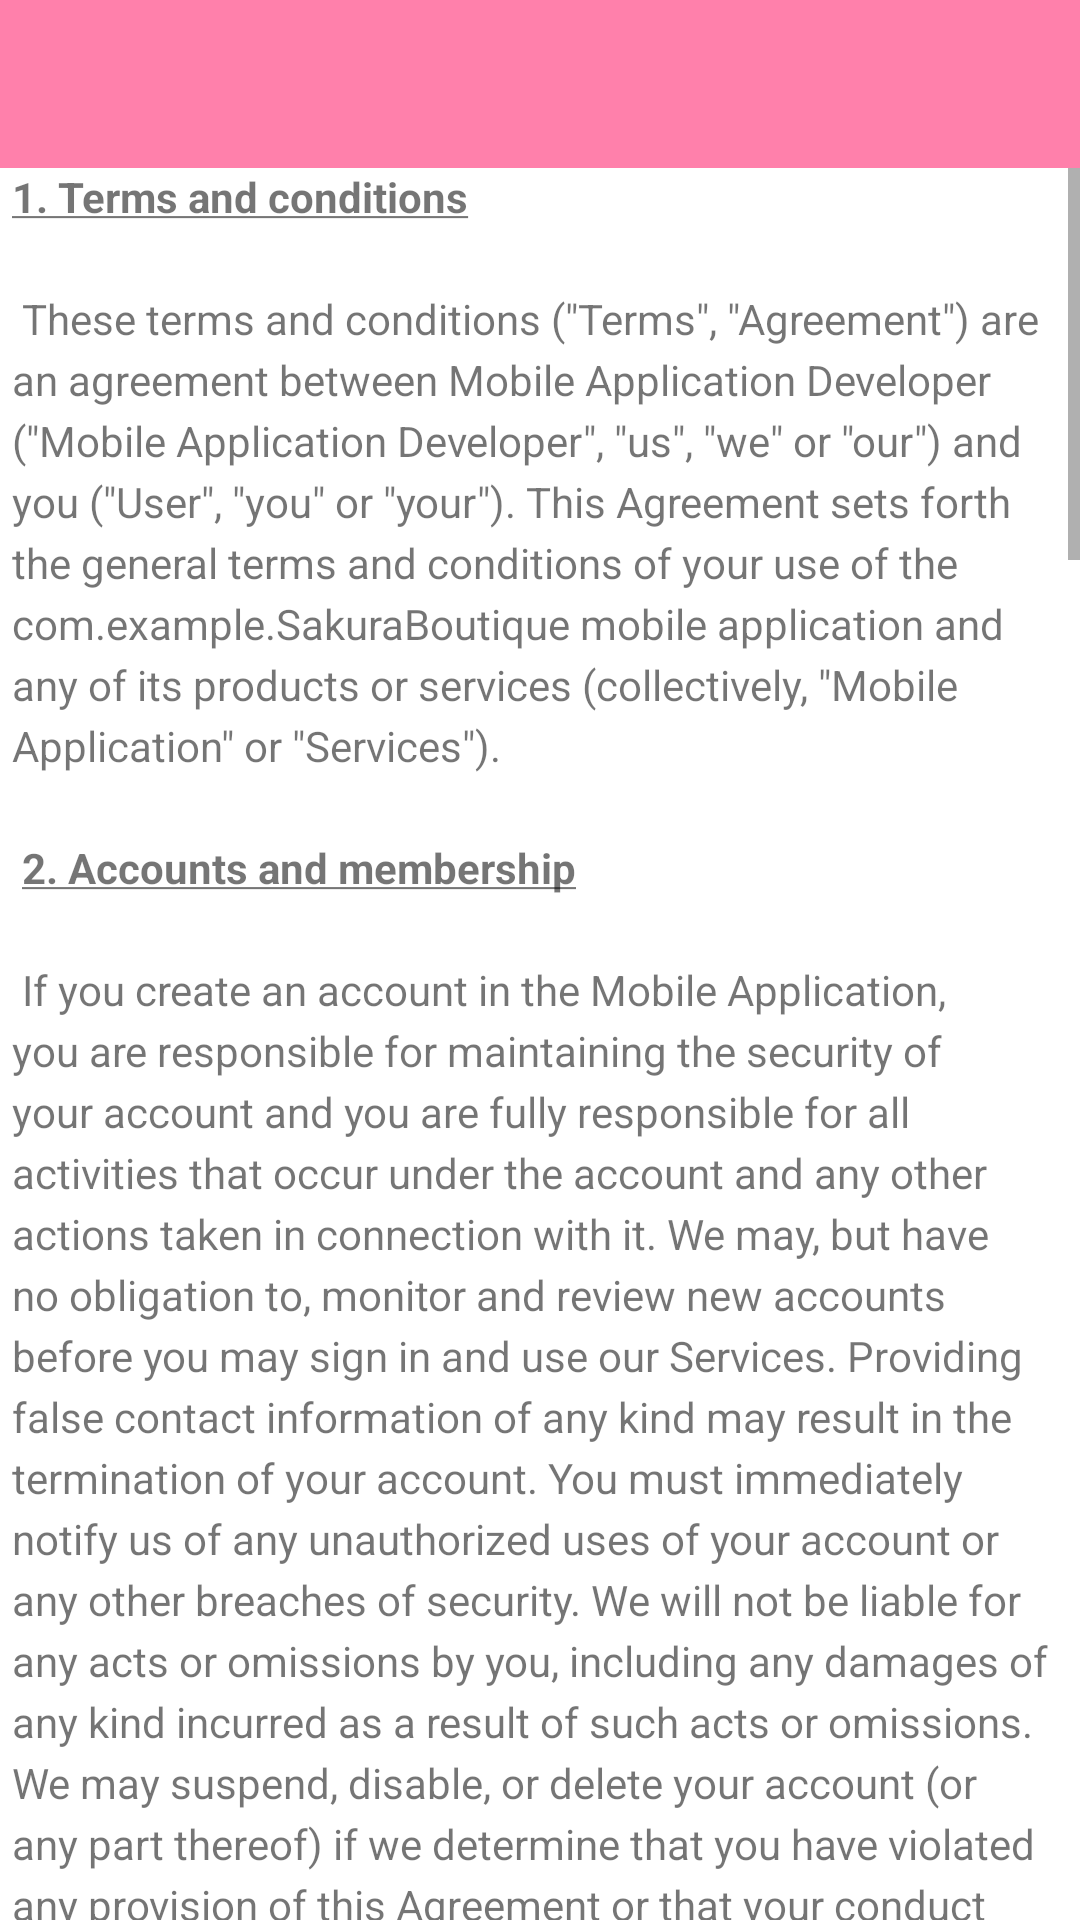

The Android layout XML behind this screen, and the referenced resources:
<!-- AndroidManifest.xml: application theme AppTheme -->
<!-- res/layout/activity_privacy_policy.xml -->
<?xml version="1.0" encoding="utf-8"?>
<androidx.constraintlayout.widget.ConstraintLayout xmlns:android="http://schemas.android.com/apk/res/android"
    xmlns:app="http://schemas.android.com/apk/res-auto"
    xmlns:tools="http://schemas.android.com/tools"
    android:layout_width="match_parent"
    android:layout_height="match_parent"
    tools:context=".UI.PrivacyPolicy">
    <include
        android:id="@+id/tbInclude"
        layout="@layout/toolbar"
        android:layout_width="match_parent"
        android:layout_height="?attr/actionBarSize"
        app:layout_constraintEnd_toEndOf="parent"
        app:layout_constraintStart_toStartOf="parent"
        app:layout_constraintTop_toTopOf="parent" />

    <ScrollView
        android:layout_width="match_parent"
        android:layout_height="0dp"
        app:layout_constraintBottom_toBottomOf="parent"
        app:layout_constraintEnd_toEndOf="parent"
        app:layout_constraintHorizontal_bias="0.0"
        app:layout_constraintStart_toStartOf="parent"
        app:layout_constraintTop_toBottomOf="@+id/tbInclude">
<androidx.constraintlayout.widget.ConstraintLayout
    android:layout_width="match_parent"
    android:layout_height="match_parent"
    app:layout_constraintStart_toStartOf="parent"
    app:layout_constraintEnd_toEndOf="parent"
    app:layout_constraintTop_toTopOf="parent"
    app:layout_constraintBottom_toBottomOf="parent"
    xmlns:android="http://schemas.android.com/apk/res/android"
    xmlns:app="http://schemas.android.com/apk/res-auto">


            <TextView
                android:layout_width="match_parent"
                android:layout_height="match_parent"
                app:layout_constraintEnd_toEndOf="parent"
                app:layout_constraintTop_toTopOf="parent"
                android:text="@string/tvpolicy"
                android:layout_marginLeft="4dp"
                android:layout_marginRight="4dp"
                android:lineSpacingExtra="4dp"
android:layout_marginBottom="8dp"
                app:layout_constraintBottom_toBottomOf="parent"
                app:layout_constraintStart_toStartOf="parent" />

        </androidx.constraintlayout.widget.ConstraintLayout>
    </ScrollView>
</androidx.constraintlayout.widget.ConstraintLayout>
<!-- res/layout/toolbar.xml (included above) -->
<?xml version="1.0" encoding="utf-8"?>
<androidx.constraintlayout.widget.ConstraintLayout xmlns:android="http://schemas.android.com/apk/res/android"
    xmlns:app="http://schemas.android.com/apk/res-auto"
    android:orientation="vertical" android:layout_width="match_parent"
    android:layout_height="match_parent">

    <androidx.appcompat.widget.Toolbar
        android:id="@+id/tbToolbar"
        android:layout_width="match_parent"

        android:layout_height="wrap_content"
        android:background="?attr/colorPrimary"
        android:minHeight="?attr/actionBarSize"
        android:theme="?attr/actionBarStyle"
        app:layout_constraintEnd_toEndOf="parent"
        app:layout_constraintStart_toStartOf="parent"
        app:layout_constraintTop_toTopOf="parent" />
</androidx.constraintlayout.widget.ConstraintLayout>
<!-- resources referenced by this layout -->
<resources>
  <color name="colorPrimary">#ff80ab
      </color>
  <color name="colorPrimaryDark">#c94f7c</color>
  <color name="colorAccent">#ff80ab
      </color>
</resources>
